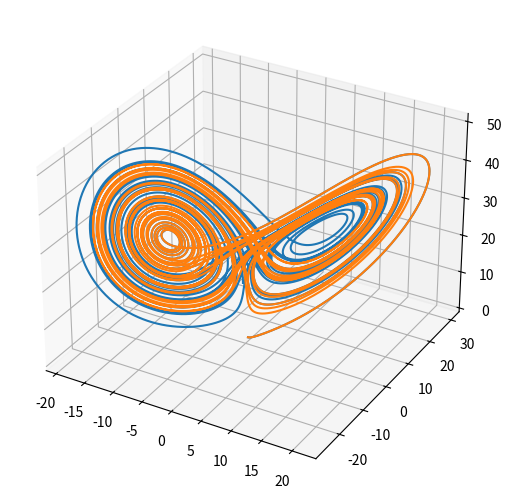

Source code (Python):
import numpy as np
from scipy.integrate import odeint
from mpl_toolkits.mplot3d import Axes3D
import matplotlib.pyplot as plt


def dmove(Point, t, sets):
    p, r, b = sets
    x, y, z = Point
    return np.array([p * (y - x), x * (r - z), x * y - b * z])


t = np.arange(0, 30, 0.001)
P1 = odeint(dmove, (0.0, 1.0, 0.0), t, args=([10.0, 28.0, 3.0],))
P2 = odeint(dmove, (0.0, 1.01, 0.0), t, args=([10.0, 28.0, 3.0],))

fig = plt.figure()
ax = Axes3D(fig, auto_add_to_figure=False)
fig.add_axes(ax)
ax.plot(P1[:, 0], P1[:, 1], P1[:, 2])
ax.plot(P2[:, 0], P2[:, 1], P2[:, 2])
plt.show()
